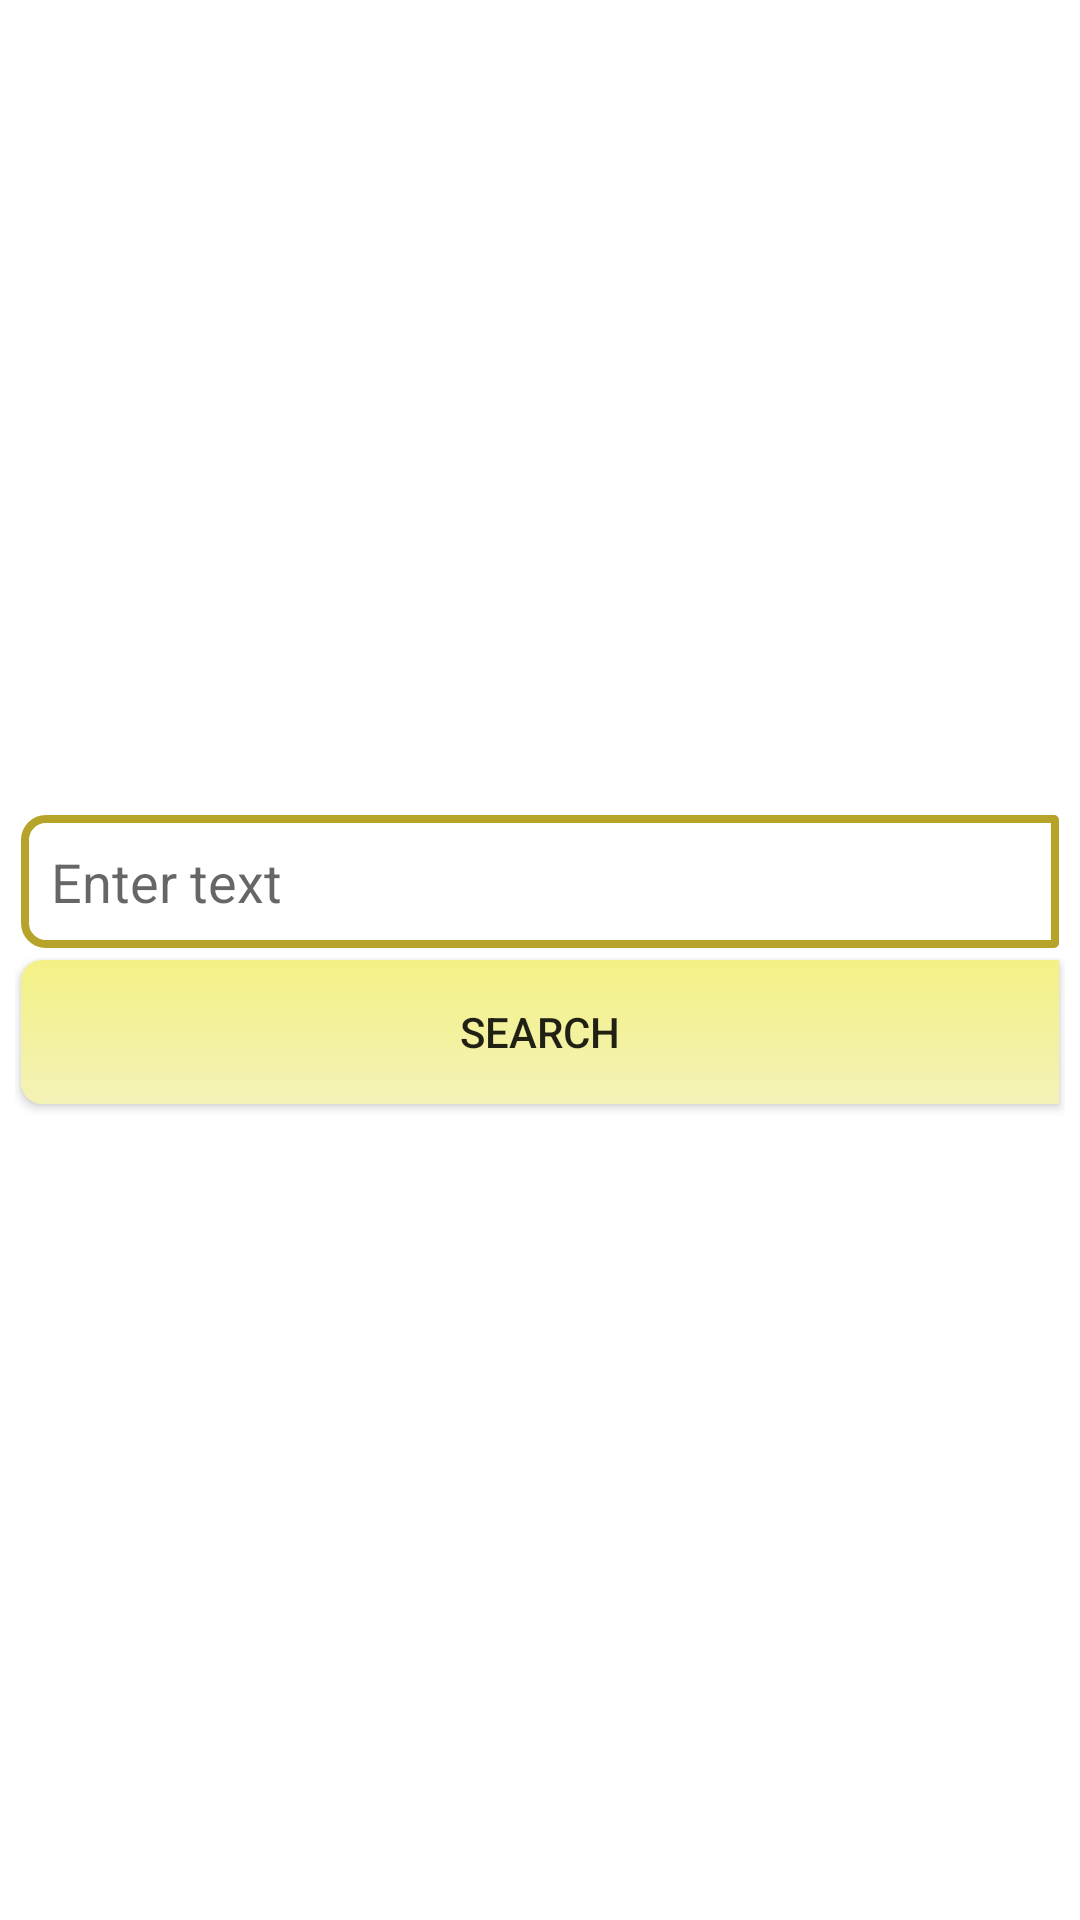

Here is an Android app screen rendered from its layout file. Give the layout XML and the strings, colors and styles it references.
<!-- AndroidManifest.xml: fallback theme Theme.MaterialComponents.DayNight.NoActionBar -->
<!-- res/layout/main.xml -->
<?xml version="1.0" encoding="utf-8"?>
<LinearLayout xmlns:android="http://schemas.android.com/apk/res/android"
              android:orientation="vertical"
              style="@style/LinerLayout"
              android:gravity="center" >
    <EditText
            android:id="@+id/enter"
            android:layout_height="wrap_content"
            android:layout_width="fill_parent"
            android:hint="@string/enter"
            android:background="@drawable/selector_edit_text"
            android:inputType="text"
            android:layout_margin="2dp"
            android:padding="10dp" />
    <Button
            android:layout_height="wrap_content"
            android:layout_width="fill_parent"
            android:padding="10dp"
            android:text="@string/search"
            android:onClick="search"
            android:layout_margin="2dp"
            android:background="@drawable/selector_button" />

</LinearLayout>
<!-- resources referenced by this layout -->
<resources>
  <!-- drawable selector_button (drawable) -->
  <?xml version="1.0" encoding="utf-8"?>
  <selector xmlns:android="http://schemas.android.com/apk/res/android">
      <item android:state_pressed="true">
          <shape android:shape="rectangle">
              <gradient
                      android:type="linear"
                      android:startColor="@color/yellow_brown"
                      android:endColor="@color/yellow_dark"
                      android:angle="-45.0"/>
              <corners
                      android:bottomLeftRadius="12dp"
                      android:bottomRightRadius="0.2dp"
                      android:topLeftRadius="12dp"
                      android:topRightRadius="0.2dp"/>
          </shape>
      </item>
      <item android:state_focused="true">
          <shape android:shape="rectangle">
              <gradient
                      android:type="linear"
                      android:startColor="@color/yellow_warm"
                      android:endColor="@color/yellow_brown"
                      android:angle="-45.0"/>
              <corners
                      android:bottomLeftRadius="7dp"
                      android:bottomRightRadius="0.2dp"
                      android:topLeftRadius="7dp"
                      android:topRightRadius="0.2dp"/>
          </shape>
      </item>
      <item>
          <shape android:shape="rectangle">
              <gradient
                      android:type="linear"
                      android:startColor="@color/yellow_light"
                      android:endColor="@color/yellow_skin"
                      android:angle="-45.0"/>
              <corners
                      android:bottomLeftRadius="7dp"
                      android:bottomRightRadius="0.2dp"
                      android:topLeftRadius="7dp"
                      android:topRightRadius="0.2dp"/>
          </shape>
      </item>
  </selector>
  <!-- drawable selector_edit_text (drawable) -->
  <?xml version="1.0" encoding="utf-8"?>
  <selector xmlns:android="http://schemas.android.com/apk/res/android">
      <item android:state_focused="true">
          <shape android:shape="rectangle">
              <solid
                      android:color="@color/white"/>
              <stroke
                      android:width="2.5dip"
                      android:color="@color/yellow_warm"/>
              <corners
                      android:bottomLeftRadius="7dp"
                      android:bottomRightRadius="0.2dp"
                      android:topLeftRadius="7dp"
                      android:topRightRadius="0.2dp"/>
          </shape>
      </item>
      <item>
          <shape android:shape="rectangle">
              <solid
                      android:color="@color/white"/>
              <stroke
                      android:width="2.5dip"
                      android:color="@color/yellow_brown"/>
              <corners
                      android:bottomLeftRadius="7dp"
                      android:bottomRightRadius="0.2dp"
                      android:topLeftRadius="7dp"
                      android:topRightRadius="0.2dp"/>
          </shape>
      </item>
  </selector>
  <string name="enter">Enter text</string>
  <string name="search">Search</string>
  <style name="LinerLayout">
          <item name="android:layout_width">fill_parent</item>
          <item name="android:layout_height">fill_parent</item>
          <item name="android:padding">5dp</item>
      </style>
  <color name="yellow_brown">#B5A32A</color>
  <color name="yellow_dark">#F3E585</color>
  <color name="yellow_warm">#F3E585</color>
  <color name="yellow_light">#F3F185</color>
  <color name="yellow_skin">#F3F2B6</color>
  <color name="white">#FFFFFF</color>
</resources>
